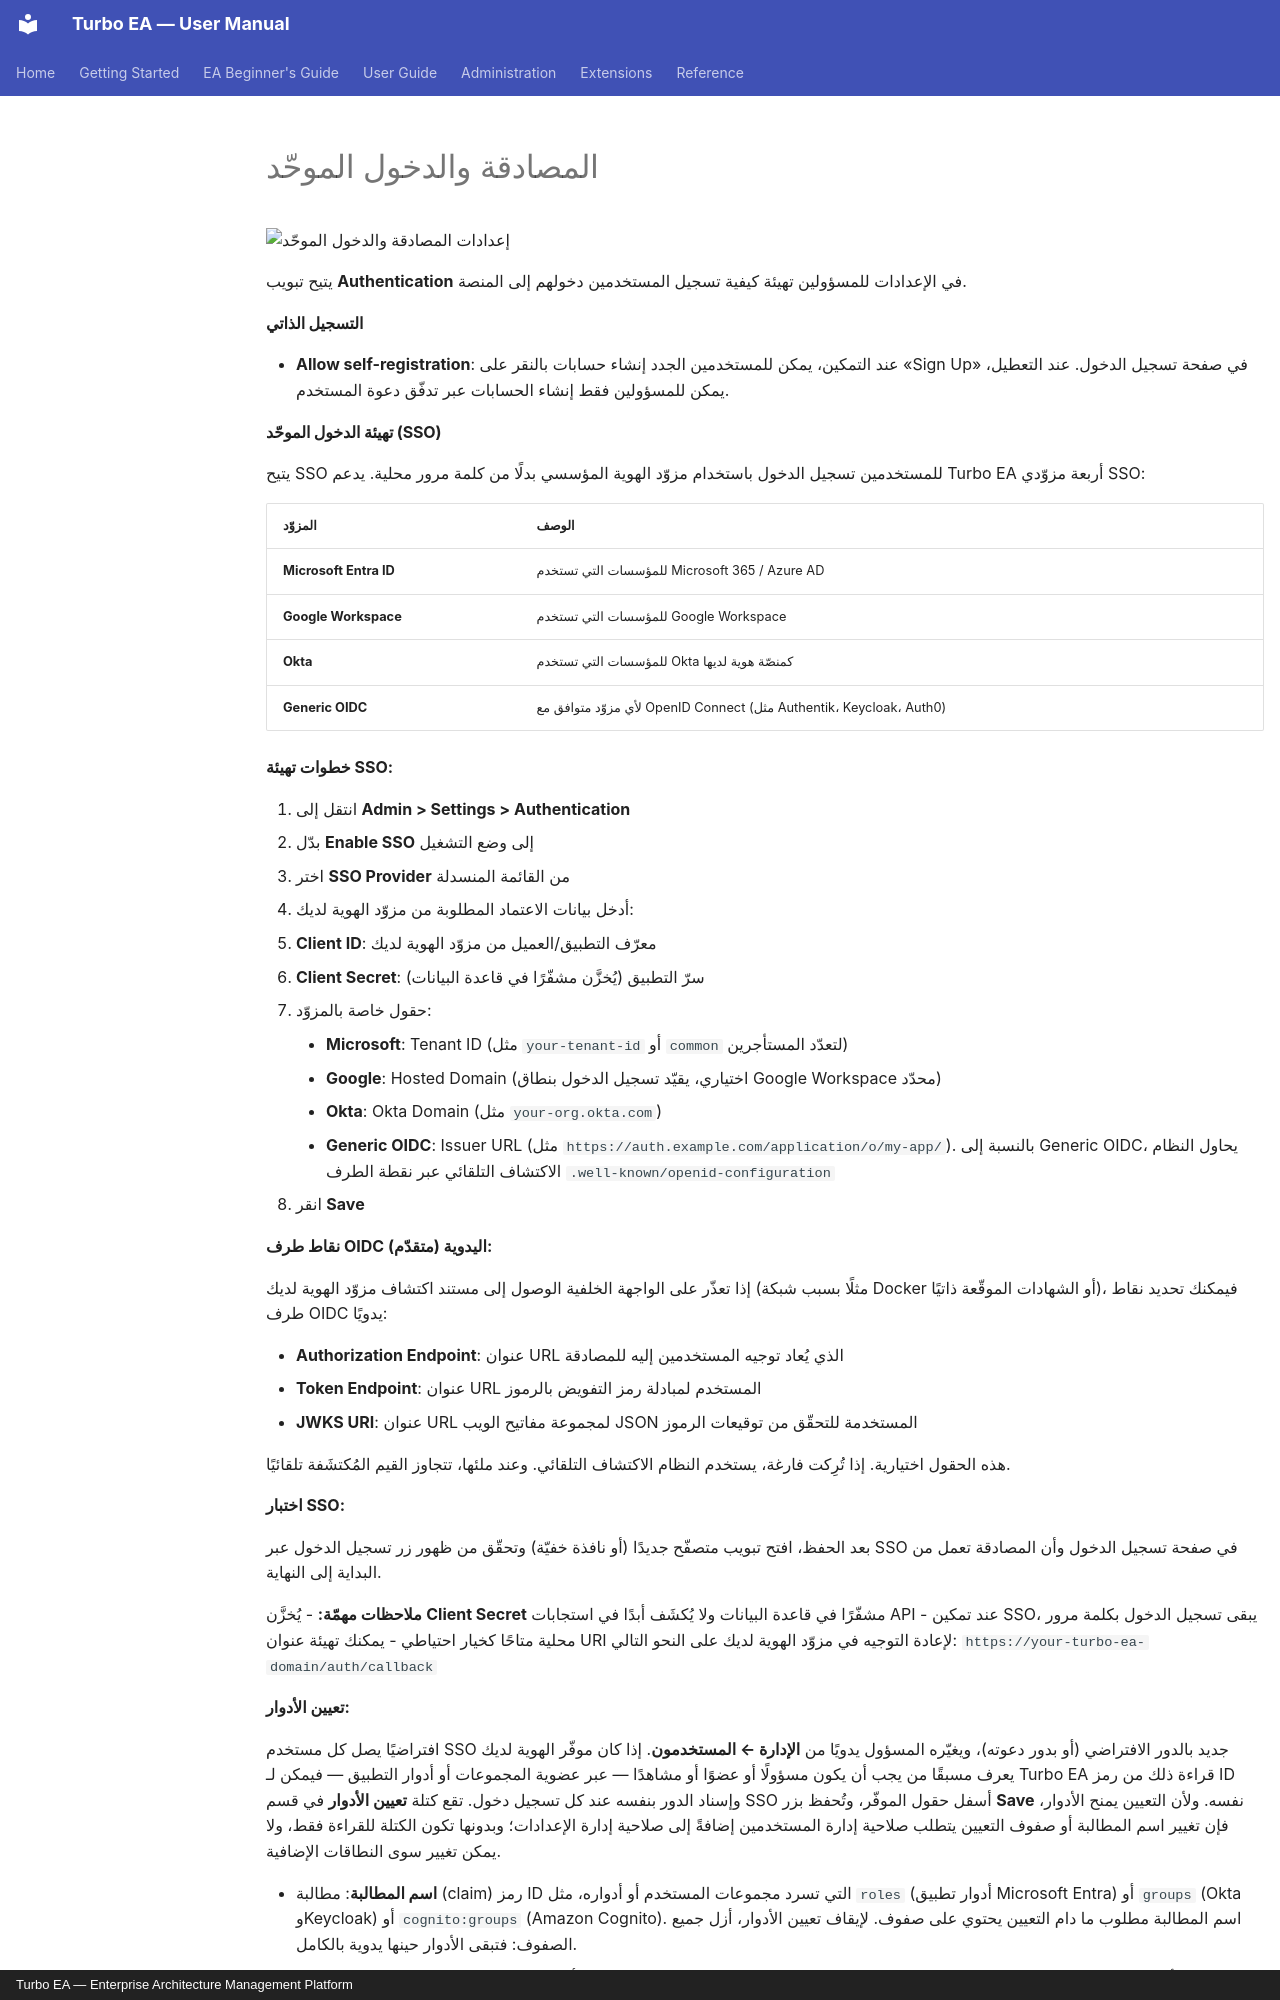

repository: vincentmakes/turbo-ea · page: admin/sso.ar/index.html · generator: mkdocs · copyright: Turbo EA — Enterprise Architecture Management Platform

# المصادقة والدخول الموحّد

![إعدادات المصادقة والدخول الموحّد](../assets/img/ar/25_admin_settings_auth.png)

يتيح تبويب **Authentication** في الإعدادات للمسؤولين تهيئة كيفية تسجيل المستخدمين دخولهم إلى المنصة.

#### التسجيل الذاتي

- **Allow self-registration**: عند التمكين، يمكن للمستخدمين الجدد إنشاء حسابات بالنقر على «Sign Up» في صفحة تسجيل الدخول. عند التعطيل، يمكن للمسؤولين فقط إنشاء الحسابات عبر تدفّق دعوة المستخدم.
